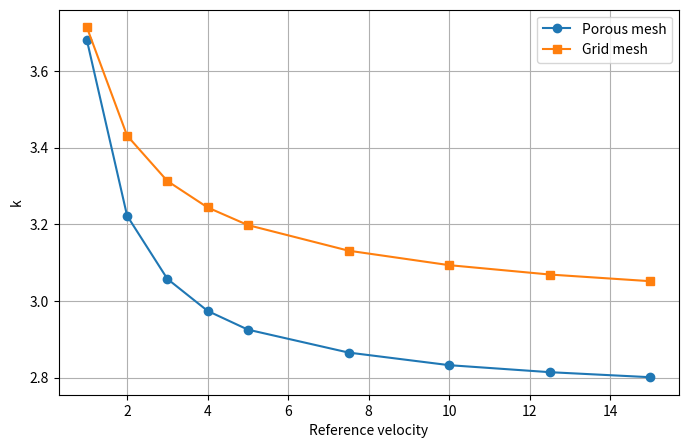

Generate this figure with matplotlib:

porous_data = """
1                         3.68096
2                         3.22229
3                         3.05758
4                         2.97403
5                         2.92518
7.5                       2.86537
10                        2.83248
12.5                      2.81419
15                        2.80104
"""

grid_data = """
1                         3.71405
2                         3.43121
3                         3.31287
4                         3.24388
5                         3.19791
7.5                       3.13113
10                        3.09337
12.5                      3.06889
15                        3.05151
"""

# reference_velocity, k
def parse_data(data):
    lines = data.strip().split('\n')
    return [(float(line.split()[0]), float(line.split()[1])) for line in lines]


import matplotlib.pyplot as plt

# Data lists
list1 = parse_data(porous_data)
list2 = parse_data(grid_data)

# Filter out data points where the first value is negative
filtered_list1 = [(x, y) for x, y in list1 if x >= 0]
filtered_list2 = [(x, y) for x, y in list2 if x >= 0]

# Extract x and y values
x1, y1 = zip(*filtered_list1)
x2, y2 = zip(*filtered_list2)

# Plot the data
plt.figure(figsize=(8, 5))
plt.plot(x1, y1, label='Porous mesh', marker='o')
plt.plot(x2, y2, label='Grid mesh', marker='s')

# Customize the plot
#plt.title("Second Value Over First Value")
plt.xlabel("Reference velocity")
plt.ylabel("k")
plt.legend()
plt.grid(True)

# Show the plot
plt.show()
